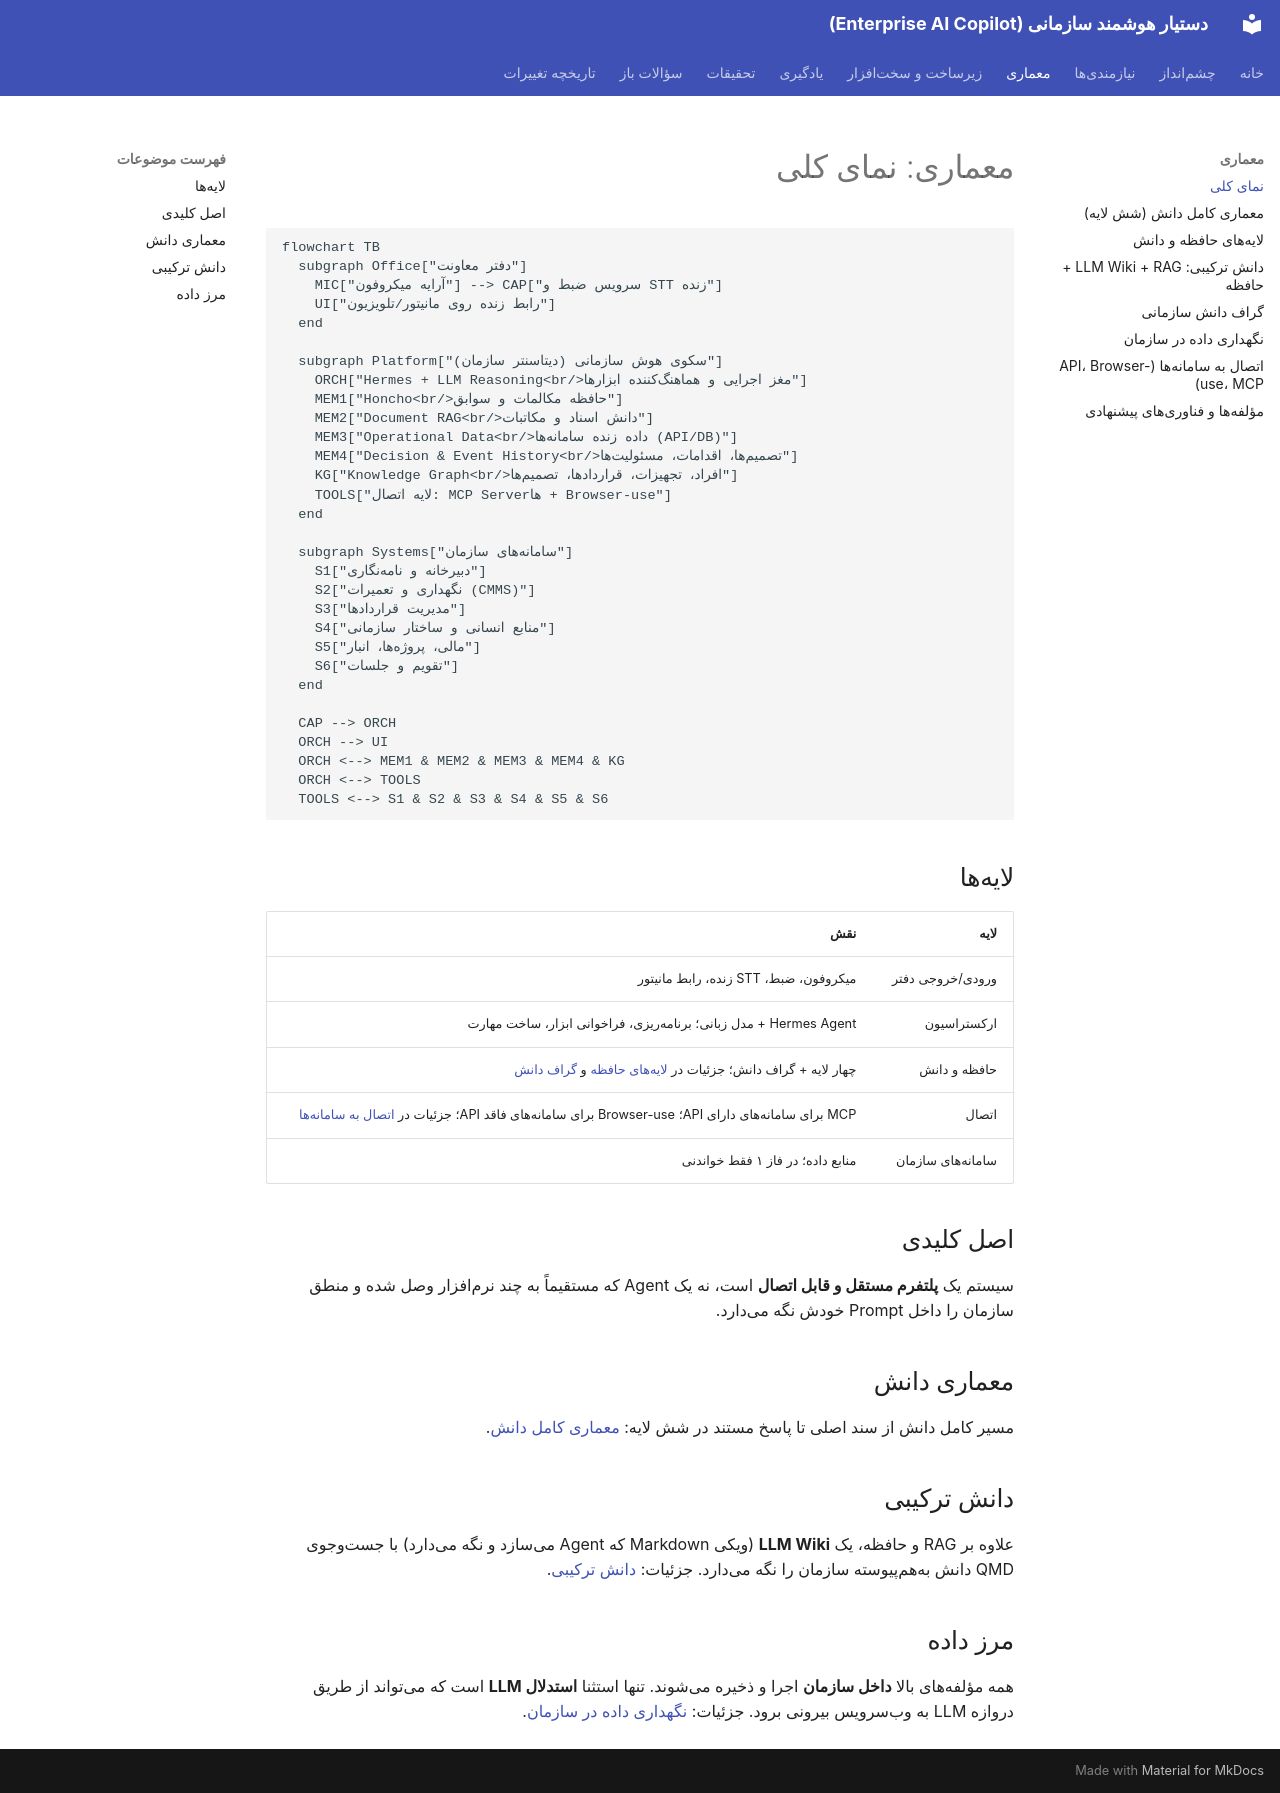

repository: kodelincer/enterprise-ai-copilot · page: architecture/overview/index.html · generator: mkdocs

# معماری: نمای کلی

```mermaid
flowchart TB
  subgraph Office["دفتر معاونت"]
    MIC["آرایه میکروفون"] --> CAP["سرویس ضبط و STT زنده"]
    UI["رابط زنده روی مانیتور/تلویزیون"]
  end

  subgraph Platform["سکوی هوش سازمانی (دیتاسنتر سازمان)"]
    ORCH["Hermes + LLM Reasoning<br/>مغز اجرایی و هماهنگکننده ابزارها"]
    MEM1["Honcho<br/>حافظه مکالمات و سوابق"]
    MEM2["Document RAG<br/>دانش اسناد و مکاتبات"]
    MEM3["Operational Data<br/>داده زنده سامانهها (API/DB)"]
    MEM4["Decision & Event History<br/>تصمیمها، اقدامات، مسئولیتها"]
    KG["Knowledge Graph<br/>افراد، تجهیزات، قراردادها، تصمیمها"]
    TOOLS["لایه اتصال: MCP Serverها + Browser-use"]
  end

  subgraph Systems["سامانههای سازمان"]
    S1["دبیرخانه و نامهنگاری"]
    S2["نگهداری و تعمیرات (CMMS)"]
    S3["مدیریت قراردادها"]
    S4["منابع انسانی و ساختار سازمانی"]
    S5["مالی، پروژهها، انبار"]
    S6["تقویم و جلسات"]
  end

  CAP --> ORCH
  ORCH --> UI
  ORCH <--> MEM1 & MEM2 & MEM3 & MEM4 & KG
  ORCH <--> TOOLS
  TOOLS <--> S1 & S2 & S3 & S4 & S5 & S6
```

## لایهها

| لایه | نقش |
|---|---|
| ورودی/خروجی دفتر | میکروفون، ضبط، STT زنده، رابط مانیتور |
| ارکستراسیون | Hermes Agent + مدل زبانی؛ برنامهریزی، فراخوانی ابزار، ساخت مهارت |
| حافظه و دانش | چهار لایه + گراف دانش؛ جزئیات در [لایههای حافظه](memory.md) و [گراف دانش](knowledge-graph.md) |
| اتصال | MCP برای سامانههای دارای API؛ Browser-use برای سامانههای فاقد API؛ جزئیات در [اتصال به سامانهها](integration.md) |
| سامانههای سازمان | منابع داده؛ در فاز ۱ فقط خواندنی |

## اصل کلیدی

سیستم یک **پلتفرم مستقل و قابل اتصال** است، نه یک Agent که مستقیماً به چند نرمافزار وصل شده و منطق سازمان را داخل Prompt خودش نگه میدارد.

## معماری دانش

مسیر کامل دانش از سند اصلی تا پاسخ مستند در شش لایه: [معماری کامل دانش](knowledge-architecture.md).

## دانش ترکیبی

علاوه بر RAG و حافظه، یک **LLM Wiki** (ویکی Markdown که Agent میسازد و نگه میدارد) با جستوجوی QMD دانش بههمپیوسته سازمان را نگه میدارد. جزئیات: [دانش ترکیبی](llm-wiki.md).

## مرز داده

همه مؤلفههای بالا **داخل سازمان** اجرا و ذخیره میشوند. تنها استثنا **استدلال LLM** است که میتواند از طریق دروازه LLM به وبسرویس بیرونی برود. جزئیات: [نگهداری داده در سازمان](data-residency.md).
